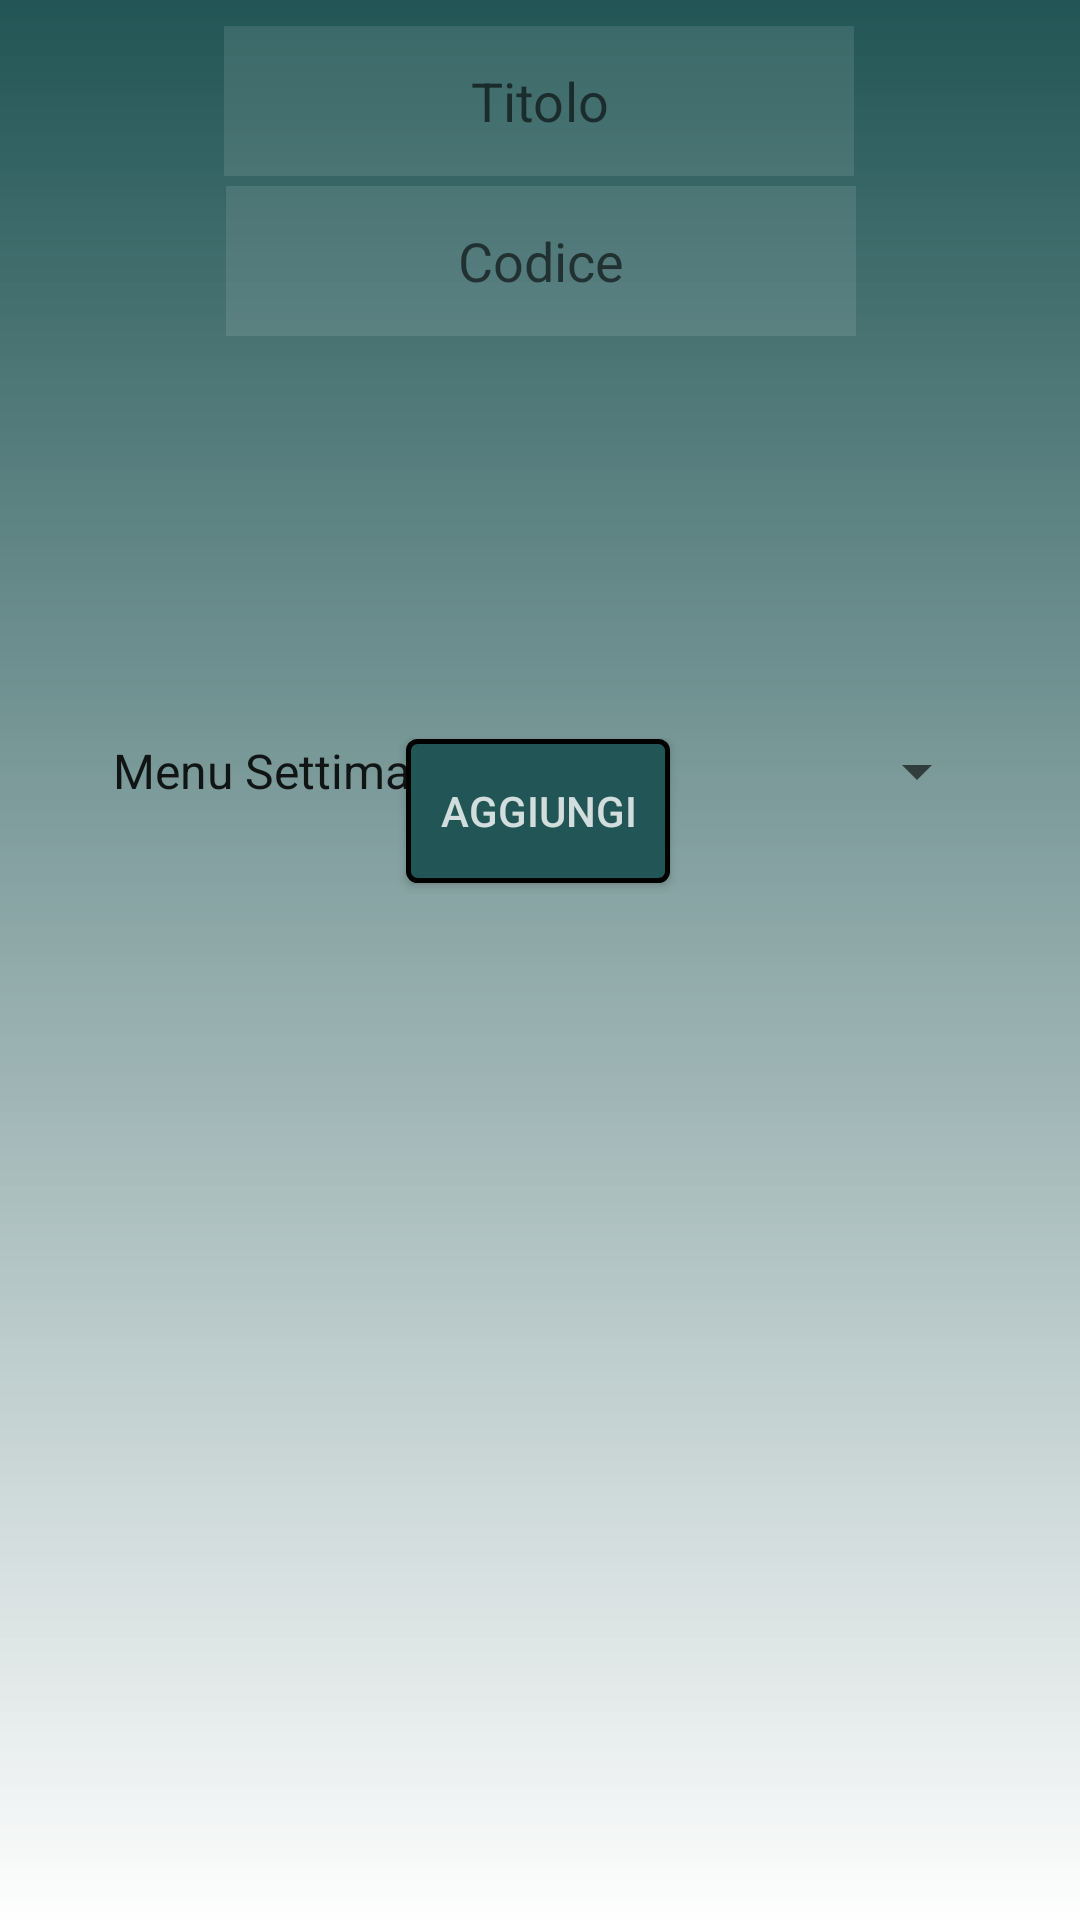

Reconstruct the res/layout file that produces this screen, plus the resources it refers to.
<!-- AndroidManifest.xml: application theme AppTheme -->
<!-- res/layout/insert_id_code.xml -->
<?xml version="1.0" encoding="utf-8"?>
<androidx.constraintlayout.widget.ConstraintLayout
    xmlns:android="http://schemas.android.com/apk/res/android"
    xmlns:app="http://schemas.android.com/apk/res-auto"
    xmlns:tools="http://schemas.android.com/tools"
    android:background="@drawable/background"
    android:layout_width="match_parent"
    android:layout_height="match_parent">

    <EditText
        android:id="@+id/title"
        android:layout_width="wrap_content"
        android:layout_height="50dp"
        android:background="@color/login_form_details_light"
        android:ems="10"
        android:gravity="center"
        android:hint="Titolo"
        android:inputType="textPersonName"
        app:layout_constraintBottom_toTopOf="@+id/code"
        app:layout_constraintEnd_toEndOf="parent"
        app:layout_constraintHorizontal_bias="0.497"
        app:layout_constraintStart_toStartOf="parent"
        app:layout_constraintTop_toTopOf="parent"
        app:layout_constraintVertical_bias="0.721" />

    <EditText
        android:id="@+id/code"
        android:layout_width="wrap_content"
        android:layout_height="50dp"
        android:layout_marginBottom="528dp"
        android:background="@color/login_form_details_light"
        android:ems="10"
        android:gravity="center"
        android:hint="Codice"
        android:inputType="number"
        app:layout_constraintBottom_toBottomOf="parent"
        app:layout_constraintEnd_toEndOf="parent"
        app:layout_constraintHorizontal_bias="0.502"
        app:layout_constraintStart_toStartOf="parent" />

    <Button
        android:id="@+id/caricaspinner"
        android:layout_width="wrap_content"
        android:layout_height="wrap_content"
        android:text="Aggiungi"
        android:background="@drawable/button_border"
        android:textColor="@color/white"
        app:layout_constraintBottom_toBottomOf="parent"
        app:layout_constraintEnd_toEndOf="parent"
        app:layout_constraintHorizontal_bias="0.498"
        app:layout_constraintStart_toStartOf="parent"
        app:layout_constraintTop_toTopOf="@+id/code"
        app:layout_constraintVertical_bias="0.348" />

    <Spinner
        android:id="@+id/selectionSpinner"
        android:layout_width="300dp"
        android:layout_height="50dp"
        android:entries="@array/Select_Menu_Category"
        app:layout_constraintBottom_toBottomOf="parent"
        app:layout_constraintEnd_toEndOf="parent"
        app:layout_constraintHorizontal_bias="0.495"
        app:layout_constraintStart_toStartOf="parent"
        app:layout_constraintTop_toTopOf="parent"
        app:layout_constraintVertical_bias="0.393" />
</androidx.constraintlayout.widget.ConstraintLayout>
<!-- resources referenced by this layout -->
<resources>
  <string-array name="Select_Menu_Category">
          <item>Menu Settimana</item>
          <item>Menu Cena</item>
          <item>Menu Sabato</item>
          <item>Menu Domenica</item>
      </string-array>
  <color name="login_form_details_light">#1affffff</color>
  <color name="white">#ccffffff</color>
  <!-- drawable background (drawable) -->
  <?xml version="1.0" encoding="utf-8"?>
  <shape xmlns:android="http://schemas.android.com/apk/res/android">
   <gradient
       android:startColor="@color/test"
       android:endColor="@color/white"
       android:angle="-90" />
  </shape>
  <!-- drawable button_border (drawable) -->
  <?xml version="1.0" encoding="utf-8"?>
  <shape xmlns:android="http://schemas.android.com/apk/res/android"
      android:shape="rectangle">
      <gradient
          android:startColor="@color/test"
          android:endColor="@color/test"
          ></gradient>
      <corners
          android:radius="3dp"
          ></corners>
      <stroke
          android:width="5px"
          android:color="#000000"
          ></stroke>
  
  </shape>
  <style name="AppTheme" parent="Theme.AppCompat.Light.DarkActionBar">
  
          <item name="colorPrimary">@color/test</item>
          
  
  
      </style>
  <color name="test">#FF225555</color>
</resources>
